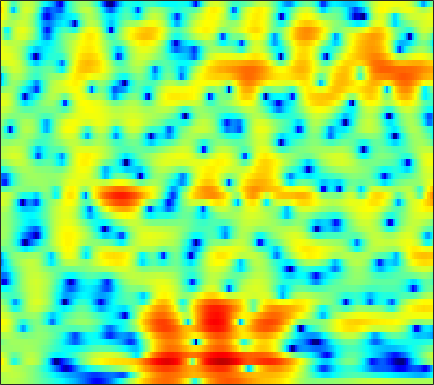

The file beside this chart, header and first rows:
1.6845, 1.8847, 2.0893, 2.2252, 2.2848, 2.3085, 2.2702, 2.1992, 2.0529, 1.8527, 1.5995, 1.3777, 1.0481, 0.6843, 0.39104, -0.028405, -0.47254, -0.80833, -1.2589, -1.7135, -2.1765, -2.5151, -2.9666, -3.434
1.943, 2.175, 2.404, 2.545, 2.6, 2.61, 2.552, 2.467, 2.302, 2.081, 1.808, 1.572, 1.213, 0.809, 0.4772, -0.002556, -0.5247, -0.9426, -1.53, -2.154, -2.811, -3.317, -4.013, -4.722
4.035, 3.853, 3.569, 3.255, 3.014, 2.7, 2.41, 2.208, 1.965, 1.74, 1.512, 1.325, 1.032, 0.6755, 0.3523, -0.1673, -0.7963, -1.344, -2.182, -3.149, -4.243, -5.153, -6.48, -7.937
6.153, 5.143, 3.496, 1.442, -0.3788, -2.954, -4.523, -4.092, -2.243, -0.3631, 1.073, 1.841, 2.508, 2.817, 2.83, 2.579, 2.029, 1.416, 0.3154, -1.143, -3.021, -4.759, -7.654, -11.51
3.891, 3.193, 2.126, 0.9527, 0.08339, -0.8609, -1.259, -1.121, -0.503, 0.3156, 1.096, 1.572, 2.026, 2.254, 2.271, 2.104, 1.727, 1.31, 0.5839, -0.3299, -1.387, -2.24, -3.399, -4.47
0.7993, 0.9047, 0.9808, 1.01, 1.018, 1.024, 1.055, 1.101, 1.191, 1.29, 1.384, 1.434, 1.465, 1.431, 1.351, 1.172, 0.9104, 0.6583, 0.2531, -0.2247, -0.7452, -1.159, -1.73, -2.304
-0.5219, 0.0469, 0.5946, 0.9569, 1.136, 1.278, 1.343, 1.357, 1.351, 1.331, 1.305, 1.279, 1.24, 1.188, 1.134, 1.032, 0.8871, 0.7454, 0.5103, 0.2149, -0.1455, -0.4637, -0.9429, -1.484
1.499, 1.778, 1.962, 1.942, 1.811, 1.505, 1.079, 0.7154, 0.2384, -0.1608, -0.3961, -0.4436, -0.3546, -0.1361, 0.05981, 0.3042, 0.4808, 0.5453, 0.544, 0.4358, 0.2249, 0.008116, -0.3493, -0.7772
4.758, 4.608, 4.224, 3.59, 2.926, 1.746, 0.1396, -1.43, -4.161, -7.643, -10.02, -8.846, -5.786, -3.339, -2.007, -0.7816, -0.05573, 0.2284, 0.3187, 0.1429, -0.226, -0.5839, -1.078, -1.501
5.651, 5.381, 4.869, 4.169, 3.499, 2.406, 1.058, -0.1113, -1.818, -3.373, -4.132, -3.924, -2.897, -1.682, -0.931, -0.2596, -0.007508, -0.1067, -0.6624, -1.732, -3.399, -5.126, -8.161, -11.45
3.971, 3.725, 3.254, 2.649, 2.134, 1.436, 0.8204, 0.4682, 0.1439, 0.02132, 0.09747, 0.2587, 0.5568, 0.8549, 1.024, 1.089, 0.9201, 0.6066, -0.1109, -1.197, -2.676, -4.006, -5.958, -7.492
2.396, 1.966, 1.054, -0.2283, -1.419, -3.166, -4.575, -4.859, -3.942, -2.337, -0.7404, 0.2944, 1.408, 2.219, 2.64, 2.969, 3.03, 2.912, 2.537, 1.949, 1.17, 0.4948, -0.4853, -1.548
0.87, 0.347, -0.7018, -2.23, -3.763, -6.521, -9.619, -10.13, -7.312, -4.004, -1.442, 0.02813, 1.536, 2.618, 3.201, 3.706, 3.931, 3.922, 3.702, 3.241, 2.555, 1.901, 0.8401, -0.4917
-1.468, -1.752, -2.131, -2.474, -2.674, -2.803, -2.695, -2.407, -1.746, -0.8567, 0.1385, 0.86, 1.721, 2.426, 2.834, 3.199, 3.355, 3.336, 3.126, 2.709, 2.081, 1.466, 0.4825, -0.7111
-5.445, -5.703, -5.648, -5.181, -4.611, -3.679, -2.667, -1.915, -0.9271, 0.01189, 0.8772, 1.462, 2.139, 2.686, 2.992, 3.255, 3.352, 3.313, 3.109, 2.725, 2.17, 1.629, 0.7436, -0.2937
-14.93, -18.42, -17.35, -12.29, -9.379, -6.433, -4.193, -2.806, -1.26, 0.008828, 1.044, 1.686, 2.386, 2.91, 3.193, 3.428, 3.502, 3.455, 3.257, 2.91, 2.42, 1.963, 1.219, 0.3255
-11.62, -12.12, -11.52, -9.706, -8.016, -5.817, -3.894, -2.63, -1.169, 0.03621, 1.025, 1.633, 2.267, 2.715, 2.936, 3.097, 3.098, 3.001, 2.758, 2.397, 1.939, 1.552, 0.9808, 0.3456
-8.455, -7.993, -7.057, -5.857, -4.88, -3.537, -2.223, -1.316, -0.2333, 0.6755, 1.423, 1.877, 2.333, 2.624, 2.734, 2.724, 2.554, 2.318, 1.871, 1.288, 0.6172, 0.1005, -0.4966, -0.9449
-11.2, -9.191, -6.658, -4.541, -3.203, -1.747, -0.5547, 0.1922, 0.9961, 1.644, 2.128, 2.405, 2.665, 2.801, 2.813, 2.679, 2.345, 1.943, 1.143, 7.6454e-05, -1.592, -3.112, -5.334, -6.696
-9.346, -7.075, -4.474, -2.587, -1.531, -0.487, 0.1667, 0.4649, 0.6803, 0.7823, 0.8328, 0.8641, 0.9656, 1.096, 1.185, 1.272, 1.215, 1.02, 0.5116, -0.3975, -1.809, -3.366, -6.05, -8.025
-1.539, -1.345, -1.043, -0.8064, -0.7764, -0.974, -1.488, -2.108, -3.213, -4.597, -5.889, -6.492, -6.453, -5.644, -4.852, -3.817, -2.911, -2.357, -1.745, -1.308, -0.9614, -0.7184, -0.3874, 0.1601
0.7972, 0.6364, 0.2943, -0.2005, -0.7351, -1.754, -3.167, -4.58, -7.136, -10.97, -17.44, -27.7, -20.47, -14.6, -12.29, -10.33, -8.78, -7.595, -5.945, -4.253, -2.685, -1.558, -0.1772, 1.053
1.514, 1.322, 0.9109, 0.2834, -0.3259, -1.36, -2.663, -3.84, -5.631, -7.618, -9.616, -10.89, -12.28, -13.6, -14.84, -17.5, -20.39, -18.16, -12.6, -8.332, -5.102, -3.201, -1.08, 0.6462
1.475, 1.362, 1.058, 0.5593, 0.06858, -0.7165, -1.683, -2.485, -3.641, -4.867, -6.139, -7.1, -8.429, -9.822, -10.99, -12.38, -12.92, -12.11, -9.762, -7.059, -4.599, -2.93, -1.05, 0.5367
1.22, 1.149, 0.896, 0.4785, 0.05521, -0.6106, -1.403, -2.027, -2.925, -3.794, -4.634, -5.226, -5.897, -6.411, -6.678, -6.744, -6.492, -6.042, -5.146, -3.974, -2.708, -1.715, -0.4301, 0.7396
1.449, 1.345, 1.013, 0.5094, 0.009802, -0.7959, -1.675, -2.391, -3.347, -4.212, -4.93, -5.338, -5.717, -5.876, -5.826, -5.609, -5.147, -4.665, -3.877, -2.931, -1.863, -1.085, -0.05747, 0.9256
2.398, 2.226, 1.778, 1.051, 0.337, -0.8888, -2.386, -3.668, -5.411, -7.042, -8.026, -8.265, -8.179, -7.922, -7.7, -7.349, -6.721, -6.04, -4.832, -3.474, -2.149, -1.188, -0.05578, 0.9428
3.667, 3.494, 3.05, 2.264, 1.433, -0.07586, -2.277, -4.515, -8.874, -16.98, -24.09, -15.53, -11.47, -10.31, -10.74, -12.51, -14.49, -12.79, -8.508, -5.081, -2.719, -1.5, -0.298, 0.4425
3.499, 3.454, 3.27, 2.915, 2.479, 1.708, 0.595, -0.5081, -2.085, -3.693, -4.562, -4.696, -4.647, -4.912, -5.558, -6.912, -7.763, -6.954, -4.49, -2.387, -0.865, -0.3986, -0.5274, -1.682
-2.246, -2.203, -2.031, -1.547, -1.114, -0.5427, -0.1226, 0.07811, 0.174, 0.1987, 0.1901, 0.1646, 0.1211, 0.03401, -0.0128, -0.09093, -0.02867, 0.1288, 0.4217, 0.7034, 0.7197, 0.5692, -0.1673, -1.455
-12.67, -15.01, -15.62, -11.38, -8.293, -5.348, -3.291, -2.129, -1.031, -0.2324, 0.2822, 0.5537, 0.8, 0.9544, 1.029, 1.111, 1.158, 1.175, 1.161, 1.145, 1.022, 0.8976, 0.6865, 0.4752
-11.78, -12.49, -12.17, -9.835, -7.729, -5.188, -3.22, -2.073, -0.8772, -0.0424, 0.5383, 0.8398, 1.095, 1.231, 1.262, 1.264, 1.222, 1.175, 1.112, 1.014, 0.9475, 0.858, 0.7794, 0.7105
-4.85, -4.467, -3.773, -2.914, -2.172, -1.186, -0.2497, 0.336, 0.9569, 1.373, 1.61, 1.666, 1.604, 1.427, 1.234, 0.937, 0.6659, 0.505, 0.3555, 0.2385, 0.1881, 0.1265, 0.01263, -0.1729
-0.04158, 0.3605, 0.8935, 1.424, 1.804, 2.248, 2.605, 2.796, 2.909, 2.856, 2.596, 2.259, 1.621, 0.7642, 0.03105, -1, -1.896, -2.335, -2.506, -2.241, -1.893, -1.652, -1.586, -1.842
2.096, 2.461, 2.88, 3.236, 3.444, 3.662, 3.751, 3.734, 3.568, 3.197, 2.563, 1.888, 0.6538, -1.076, -2.814, -5.967, -10.53, -14, -11.85, -7.788, -5.204, -4.019, -3.127, -2.938
1.744, 2.057, 2.4, 2.653, 2.802, 2.931, 2.981, 2.941, 2.769, 2.407, 1.829, 1.217, 0.1156, -1.377, -2.783, -5.031, -7.379, -8.533, -8.237, -6.581, -4.91, -3.938, -2.979, -2.418
0.3534, 0.5015, 0.6086, 0.6844, 0.766, 0.9034, 1.102, 1.248, 1.38, 1.394, 1.241, 0.9886, 0.4685, -0.2315, -0.8464, -1.691, -2.452, -2.874, -3.16, -3.114, -2.867, -2.519, -2.027, -1.473
-0.7514, -1.185, -1.984, -2.736, -3.027, -2.732, -1.847, -1.03, -0.02398, 0.7426, 1.195, 1.344, 1.307, 1.042, 0.7047, 0.1084, -0.5955, -1.153, -1.868, -2.493, -2.821, -2.809, -2.378, -1.559
-0.6214, -1.983, -4.896, -10.29, -19.38, -12.96, -6.003, -3.169, -0.7186, 0.8121, 1.742, 2.144, 2.348, 2.204, 1.894, 1.194, 0.1497, -0.8993, -2.753, -5.246, -8.082, -9.378, -7.53, -4.328
0.7403, -0.1354, -1.556, -2.96, -3.62, -3.418, -2.298, -1.268, -0.06817, 0.8599, 1.466, 1.735, 1.859, 1.694, 1.41, 0.776, -0.1977, -1.209, -3.018, -5.495, -8.378, -9.661, -7.92, -4.727
1.99, 1.627, 1.124, 0.6461, 0.3467, 0.1178, 0.03785, 0.06576, 0.1192, 0.191, 0.2313, 0.2348, 0.1796, 0.08168, -0.05786, -0.3269, -0.7227, -1.084, -1.629, -2.168, -2.516, -2.599, -2.33, -1.782
3.323, 3.126, 2.769, 2.326, 1.958, 1.39, 0.7752, 0.2627, -0.3985, -1.048, -1.549, -1.795, -1.909, -1.788, -1.631, -1.379, -1.125, -0.9505, -0.7639, -0.5919, -0.4742, -0.3656, -0.2512, -0.2208
4.472, 4.337, 4.003, 3.498, 2.993, 2.087, 0.8986, -0.224, -2.019, -4.132, -6.139, -7.005, -6.717, -5.522, -4.474, -3.233, -2.167, -1.489, -0.6803, 0.02348, 0.6024, 0.9451, 1.193, 1.208
3.671, 3.663, 3.545, 3.217, 2.774, 1.892, 0.5391, -0.8373, -3.464, -7.371, -13.77, -20.19, -14.31, -9.868, -8.047, -6.489, -5.288, -4.333, -2.912, -1.453, -0.09626, 0.7116, 1.535, 2.014
-0.1945, 0.2659, 0.8737, 1.278, 1.366, 1.164, 0.5288, -0.2297, -1.589, -3.221, -4.939, -6.036, -7.143, -8.273, -9.41, -11.8, -14.64, -13.58, -8.934, -5.081, -2.352, -0.7946, 0.7493, 1.802
-7.854, -5.365, -2.725, -0.87, 0.08164, 0.7833, 0.9832, 0.8364, 0.3467, -0.4154, -1.402, -2.258, -3.582, -5.154, -6.582, -8.813, -10.54, -10.1, -7.516, -4.757, -2.438, -1.081, 0.337, 1.39
-9.347, -6.176, -2.918, -0.6821, 0.4643, 1.462, 1.959, 2.063, 1.893, 1.431, 0.7635, 0.1536, -0.7503, -1.698, -2.345, -3.008, -3.313, -3.238, -2.776, -2.031, -1.206, -0.6264, 0.04238, 0.5185
-1.066, -0.164, 1.015, 2.027, 2.597, 3.114, 3.321, 3.292, 3.007, 2.467, 1.72, 1.056, 0.08264, -0.8901, -1.553, -2.23, -2.569, -2.607, -2.388, -1.958, -1.531, -1.241, -1.066, -1.187
3.126, 3.398, 3.727, 3.976, 4.082, 4.088, 3.89, 3.601, 3.005, 2.156, 1.02, -0.0311, -1.705, -3.618, -5.162, -6.992, -7.71, -7.366, -6.15, -4.853, -3.836, -3.28, -2.91, -2.986
4.622, 4.562, 4.463, 4.314, 4.178, 3.885, 3.463, 3.025, 2.245, 1.21, -0.1616, -1.481, -3.71, -6.827, -10.12, -17.46, -24.38, -15.84, -10.72, -7.95, -6.17, -5.276, -4.465, -4.003
4.752, 4.454, 4.091, 3.769, 3.535, 3.218, 2.847, 2.495, 1.886, 1.056, -0.02901, -1.009, -2.566, -4.358, -5.748, -7.4, -8.293, -8.383, -7.87, -7.124, -6.414, -5.924, -5.271, -4.648
4.187, 3.51, 2.783, 2.377, 2.265, 2.333, 2.445, 2.477, 2.378, 2.051, 1.493, 0.9287, -0.01114, -1.087, -1.944, -3.086, -4.16, -4.863, -5.693, -6.355, -6.772, -6.812, -6.514, -5.809
2.718, 0.596, -2.182, -2.828, -1.537, 0.5525, 2.162, 2.99, 3.652, 3.907, 3.803, 3.501, 2.862, 1.957, 1.122, -0.1774, -1.76, -3.115, -5.284, -7.901, -10.75, -12.29, -11.77, -9.187
2.459, -0.3097, -4.724, -5.56, -3.041, 0.03727, 2.1, 3.132, 4.018, 4.461, 4.518, 4.337, 3.806, 2.95, 2.082, 0.6022, -1.221, -2.872, -5.537, -8.956, -13.16, -16.03, -15.21, -11.47
4.469, 3.432, 2.264, 1.567, 1.429, 1.617, 2.038, 2.416, 2.868, 3.157, 3.222, 3.099, 2.641, 1.837, 0.9922, -0.46, -2.261, -3.84, -6.143, -8.456, -10.36, -11.23, -11.46, -10.81
5.846, 4.971, 3.708, 2.427, 1.58, 0.7814, 0.6021, 0.8854, 1.56, 2.249, 2.71, 2.82, 2.624, 1.992, 1.234, -0.1802, -2.136, -4.004, -7.028, -10.85, -15.4, -17.82, -16.39, -13.71
6.797, 5.756, 3.848, 1.104, -1.8, -7.338, -8.598, -4.608, -0.7016, 1.641, 2.987, 3.511, 3.704, 3.378, 2.81, 1.611, -0.08652, -1.723, -4.465, -7.928, -11.92, -13.97, -13.64, -12.37
5.726, 4.973, 3.539, 1.604, -0.1168, -2.224, -2.699, -1.752, 0.0009835, 1.462, 2.431, 2.851, 3.025, 2.815, 2.418, 1.612, 0.5044, -0.4892, -2.01, -3.596, -5.139, -6.176, -7.366, -8.531
